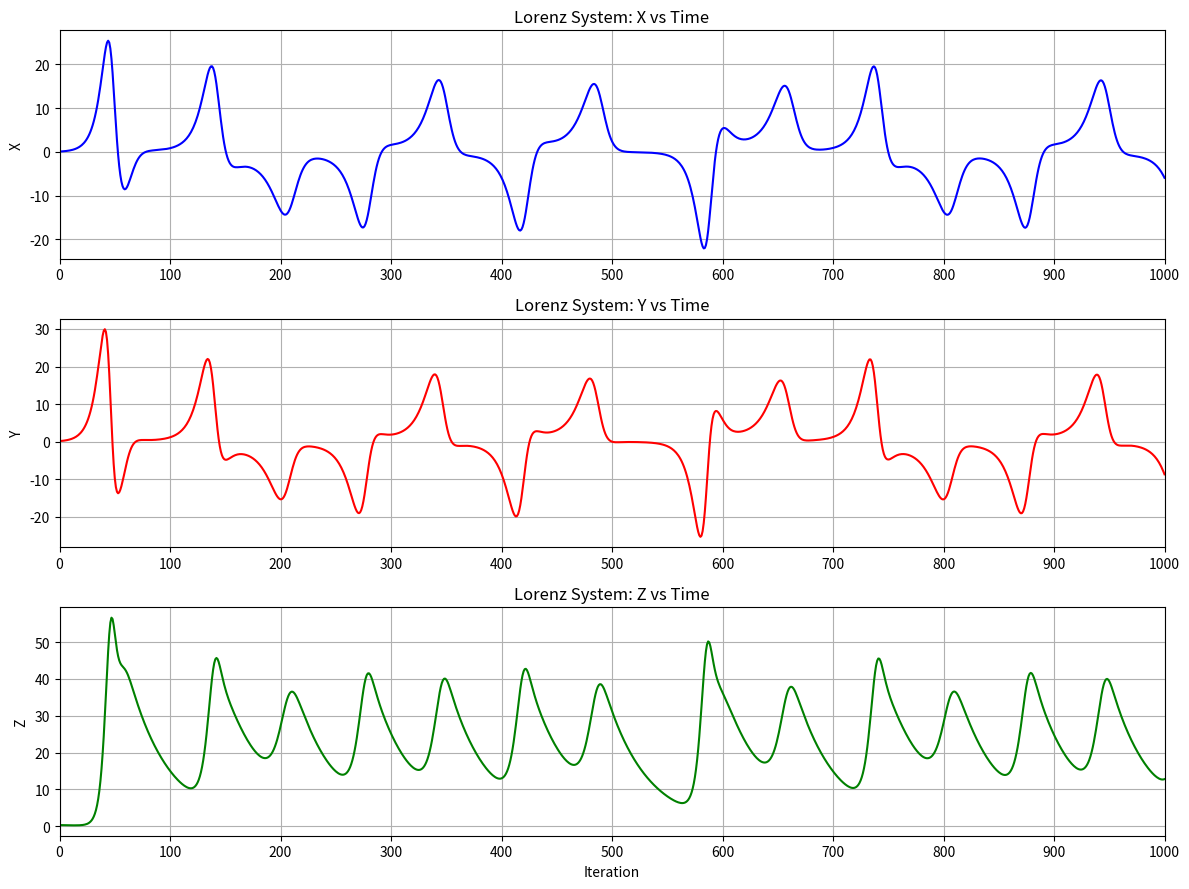

Here is the Python script that generated this plot:
# Lorenz System Time Series (Final)
# Initial Conditions:
# x = 0.1
# y = 0.2
# z = 0.3
#
# Parameters:
# sigma = 20
# rho = 28
# beta = 8/3

import matplotlib.pyplot as plt

# -----------------------------
# Parameters
# -----------------------------
sigma = 20
rho = 28
beta = 8 / 3

# -----------------------------
# Initial Conditions
# -----------------------------
x = 0.1
y = 0.2
z = 0.3

# -----------------------------
# Simulation Settings
# -----------------------------
dt = 0.01
iterations = 1000

# -----------------------------
# Lists to store data
# -----------------------------
time = []
x_values = []
y_values = []
z_values = []

# -----------------------------
# Euler Method
# -----------------------------
for i in range(iterations):

    time.append(i + 1)      # Iteration number

    x_values.append(x)
    y_values.append(y)
    z_values.append(z)

    dx = sigma * (y - x)
    dy = x * (rho - z) - y
    dz = x * y - beta * z

    x = x + dx * dt
    y = y + dy * dt
    z = z + dz * dt

# -----------------------------
# Plot
# -----------------------------
plt.figure(figsize=(12,9))

# X vs Time
plt.subplot(3,1,1)
plt.plot(time, x_values,
         color='blue',
         linewidth=1.5)
plt.title("Lorenz System: X vs Time")
plt.ylabel("X")
plt.xlim(1,1000)
plt.xticks(range(0,1001,100))
plt.grid(True)

# Y vs Time
plt.subplot(3,1,2)
plt.plot(time, y_values,
         color='red',
         linewidth=1.5)
plt.title("Lorenz System: Y vs Time")
plt.ylabel("Y")
plt.xlim(1,1000)
plt.xticks(range(0,1001,100))
plt.grid(True)

# Z vs Time
plt.subplot(3,1,3)
plt.plot(time, z_values,
         color='green',
         linewidth=1.5)
plt.title("Lorenz System: Z vs Time")
plt.xlabel("Iteration")
plt.ylabel("Z")
plt.xlim(1,1000)
plt.xticks(range(0,1001,100))
plt.grid(True)

plt.tight_layout()
plt.show()
